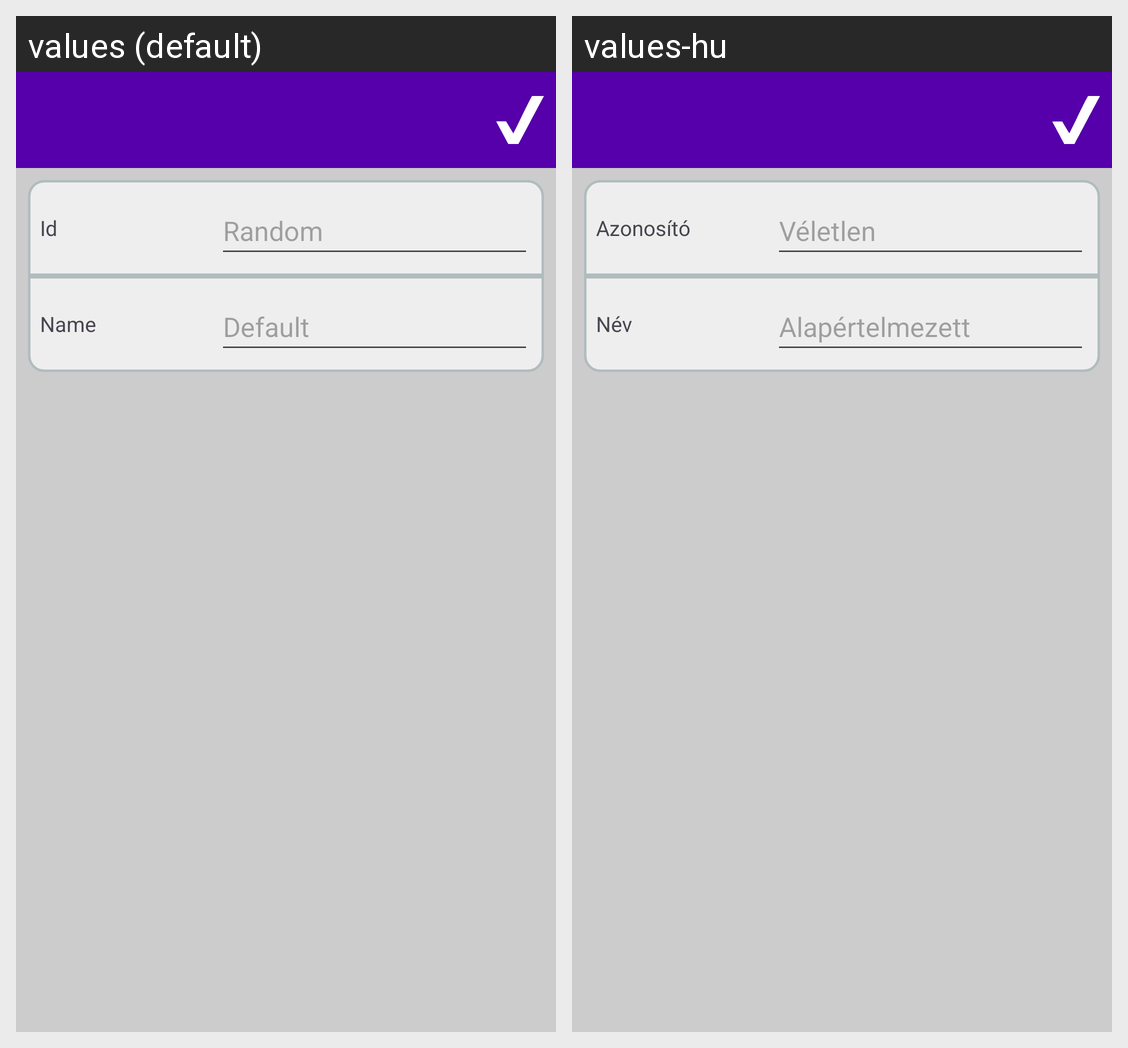

Translations of the strings shown on this Android screen, per locale in the grid:
Android screen res/layout/activity_storage_edit.xml rendered under 2 locales, left to right: values (default), values-hu. Device: Nexus 5 (rendered at 1080×1920; each locale shown at half size, 540×960, under a caption strip naming it); theme Theme.EasyInventoryClient.NoActionBar.
Strings drawn on this screen, with the default value and each locale's value (text and hints the layout hard-codes, and strings that could not be matched under every locale, appear in the picture but are not listed):

item_id
  values: Id
  values-hu: Azonosító

default_id
  values: Random
  values-hu: Véletlen

item_name
  values: Name
  values-hu: Név

default_name
  values: Default
  values-hu: Alapértelmezett
